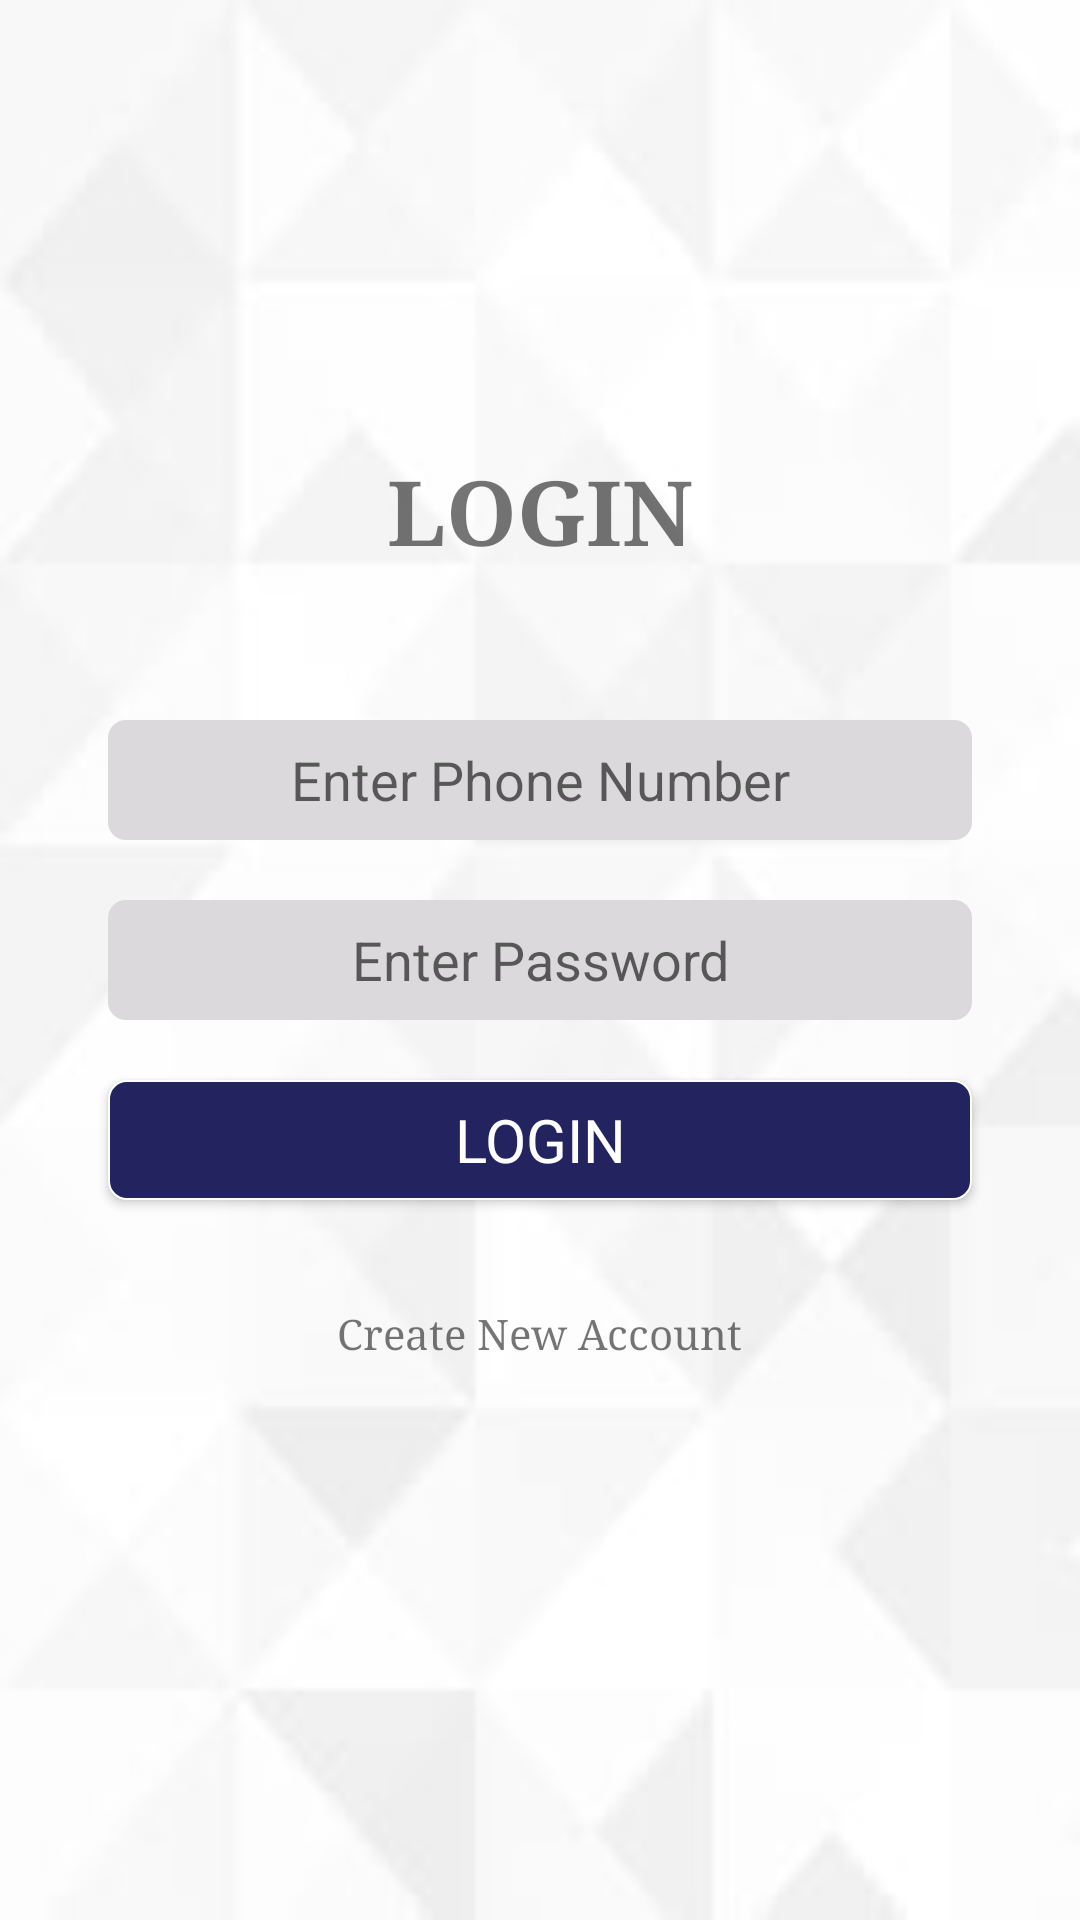

This screen was rendered from an Android layout file. Write that file and the resources it references.
<!-- AndroidManifest.xml: application theme Theme.ChatApplicationDevelopment -->
<!-- res/layout/activity_main.xml -->
<?xml version="1.0" encoding="utf-8"?>
<androidx.constraintlayout.widget.ConstraintLayout xmlns:android="http://schemas.android.com/apk/res/android"
    xmlns:app="http://schemas.android.com/apk/res-auto"
    xmlns:tools="http://schemas.android.com/tools"
    android:layout_width="match_parent"
    android:layout_height="match_parent"
    android:background="@drawable/mb2"
    android:id="@+id/LoginActivity"
    tools:context=".LoginSignup.MainActivity">

    <TextView
        android:layout_width="match_parent"
        android:layout_height="wrap_content"
        android:id="@+id/LoginHeading"
        android:text="@string/loginPageHeading"
        style="@style/HeadingStyle"
        app:layout_constraintLeft_toRightOf="parent"
        app:layout_constraintRight_toRightOf="parent"
        app:layout_constraintTop_toTopOf="parent"
        app:layout_constraintBottom_toBottomOf="parent"
        app:layout_constraintVertical_bias="0.25"
        android:textAlignment="center"
        />

    <EditText
        android:layout_height="wrap_content"
        android:layout_width="0dp"
        android:id="@+id/phone_number"
        android:hint="@string/phoneNumberHint"
        android:inputType="phone"
        app:layout_constraintWidth_percent="0.8"
        app:layout_constraintLeft_toLeftOf="parent"
        app:layout_constraintRight_toRightOf="parent"
        app:layout_constraintTop_toTopOf="parent"
        app:layout_constraintBottom_toBottomOf="parent"
        app:layout_constraintVertical_bias="0.4"
        android:importantForAutofill="no"
        android:background="@drawable/field_textview"
        android:minHeight="@dimen/buttomMinHeight"
        android:gravity="center"
        />

    <EditText
        android:layout_height="wrap_content"
        android:layout_width="0dp"
        android:id="@+id/passwordForLogin"
        android:hint="@string/passwordHint"
        android:inputType="textPassword"
        app:layout_constraintWidth_percent="0.8"
        app:layout_constraintLeft_toLeftOf="parent"
        app:layout_constraintRight_toRightOf="parent"
        app:layout_constraintTop_toTopOf="parent"
        app:layout_constraintBottom_toBottomOf="parent"
        app:layout_constraintVertical_bias="0.5"
        android:importantForAutofill="no"
        android:background="@drawable/field_textview"
        android:minHeight="@dimen/buttomMinHeight"
        android:gravity="center"
        />

    <Button
        android:layout_width ="0dp"
        android:layout_height = "wrap_content"
        app:layout_constraintWidth_percent="0.8"
        android:text = "@string/loginButtonName"
        android:id = "@+id/login"
        app:backgroundTint="@null"
        app:layout_constraintLeft_toLeftOf="parent"
        app:layout_constraintRight_toRightOf="parent"
        app:layout_constraintTop_toTopOf="parent"
        app:layout_constraintBottom_toBottomOf="parent"
        app:layout_constraintVertical_bias="0.6"
        style="@style/button_style"
        />

    <TextView
        android:layout_width="wrap_content"
        android:layout_height="wrap_content"
        android:id="@+id/LoginToSignupLink"
        android:text="@string/loginToSignupText"
        app:layout_constraintLeft_toLeftOf="parent"
        app:layout_constraintRight_toRightOf="parent"
        app:layout_constraintTop_toTopOf="parent"
        app:layout_constraintBottom_toBottomOf="parent"
        app:layout_constraintVertical_bias="0.7"
        android:typeface="serif"
        />



</androidx.constraintlayout.widget.ConstraintLayout>
<!-- resources referenced by this layout -->
<resources>
  <dimen name="buttomMinHeight">40dp</dimen>
  <!-- drawable field_textview (drawable) -->
  <?xml version="1.0" encoding="utf-8"?>
  <shape xmlns:android="http://schemas.android.com/apk/res/android">
      <corners android:radius="@dimen/buttonRadius" />
      <solid android:color="#DBD9DB"/>
  </shape>
  <!-- drawable mb2: jpg bitmap (drawable, 4666 bytes) -->
  <string name="loginButtonName">Login</string>
  <string name="loginPageHeading">LOGIN</string>
  <string name="loginToSignupText">Create New Account</string>
  <string name="passwordHint">Enter Password</string>
  <string name="phoneNumberHint">Enter Phone Number</string>
  <style name="HeadingStyle">
          <item name="android:typeface">serif</item>
          <item name="android:textSize">@dimen/headingTextSize</item>
          <item name="android:textStyle">bold</item>
      </style>
  <style name="button_style">
  
          <item name="android:typeface">sans</item>
          <item name="android:textColor">#FFFEFE</item>
          <item name="android:gravity">center</item>
          <item name="android:textSize">@dimen/buttonTextSize</item>
          <item name="android:background">@drawable/signup_login_button</item>
          <item name="android:minHeight">@dimen/buttomMinHeight</item>
          <item name="android:minWidth">@dimen/buttonMinWidth</item>
      </style>
  <style name="Theme.ChatApplicationDevelopment" parent="Theme.MaterialComponents.DayNight.NoActionBar">
          
          <item name="colorPrimary">@color/purple_500</item>
          <item name="colorPrimaryVariant">@color/purple_700</item>
          <item name="colorOnPrimary">@color/white</item>
          
          <item name="colorSecondary">@color/teal_200</item>
          <item name="colorSecondaryVariant">@color/teal_700</item>
          <item name="colorOnSecondary">@color/black</item>
          
          <item name="android:statusBarColor" tools:targetApi="l">?attr/colorPrimaryVariant</item>
          
      </style>
  <dimen name="buttonRadius">6dp</dimen>
  <dimen name="headingTextSize">30sp</dimen>
  <dimen name="buttonTextSize">20sp</dimen>
  <!-- drawable signup_login_button (drawable) -->
  <?xml version="1.0" encoding="utf-8"?>
  <shape xmlns:android="http://schemas.android.com/apk/res/android" android:shape="rectangle">
      <corners android:radius="@dimen/buttonRadius"/>
      <solid android:color="#232360"/>
      <stroke android:color="#FFFFFF" android:width="0.5dp"/>
  </shape>
  <dimen name="buttonMinWidth">120dp</dimen>
  <!-- not gathered from this repository: default colours our renderer supplied (Android Studio template values) -->
  <color name="purple_500">#FF6200EE</color>
  <color name="purple_700">#FF3700B3</color>
  <color name="teal_200">#FF03DAC5</color>
  <color name="teal_700">#FF018786</color>
  <color name="black">#FF000000</color>
  <color name="white">#FFFFFFFF</color>
</resources>
